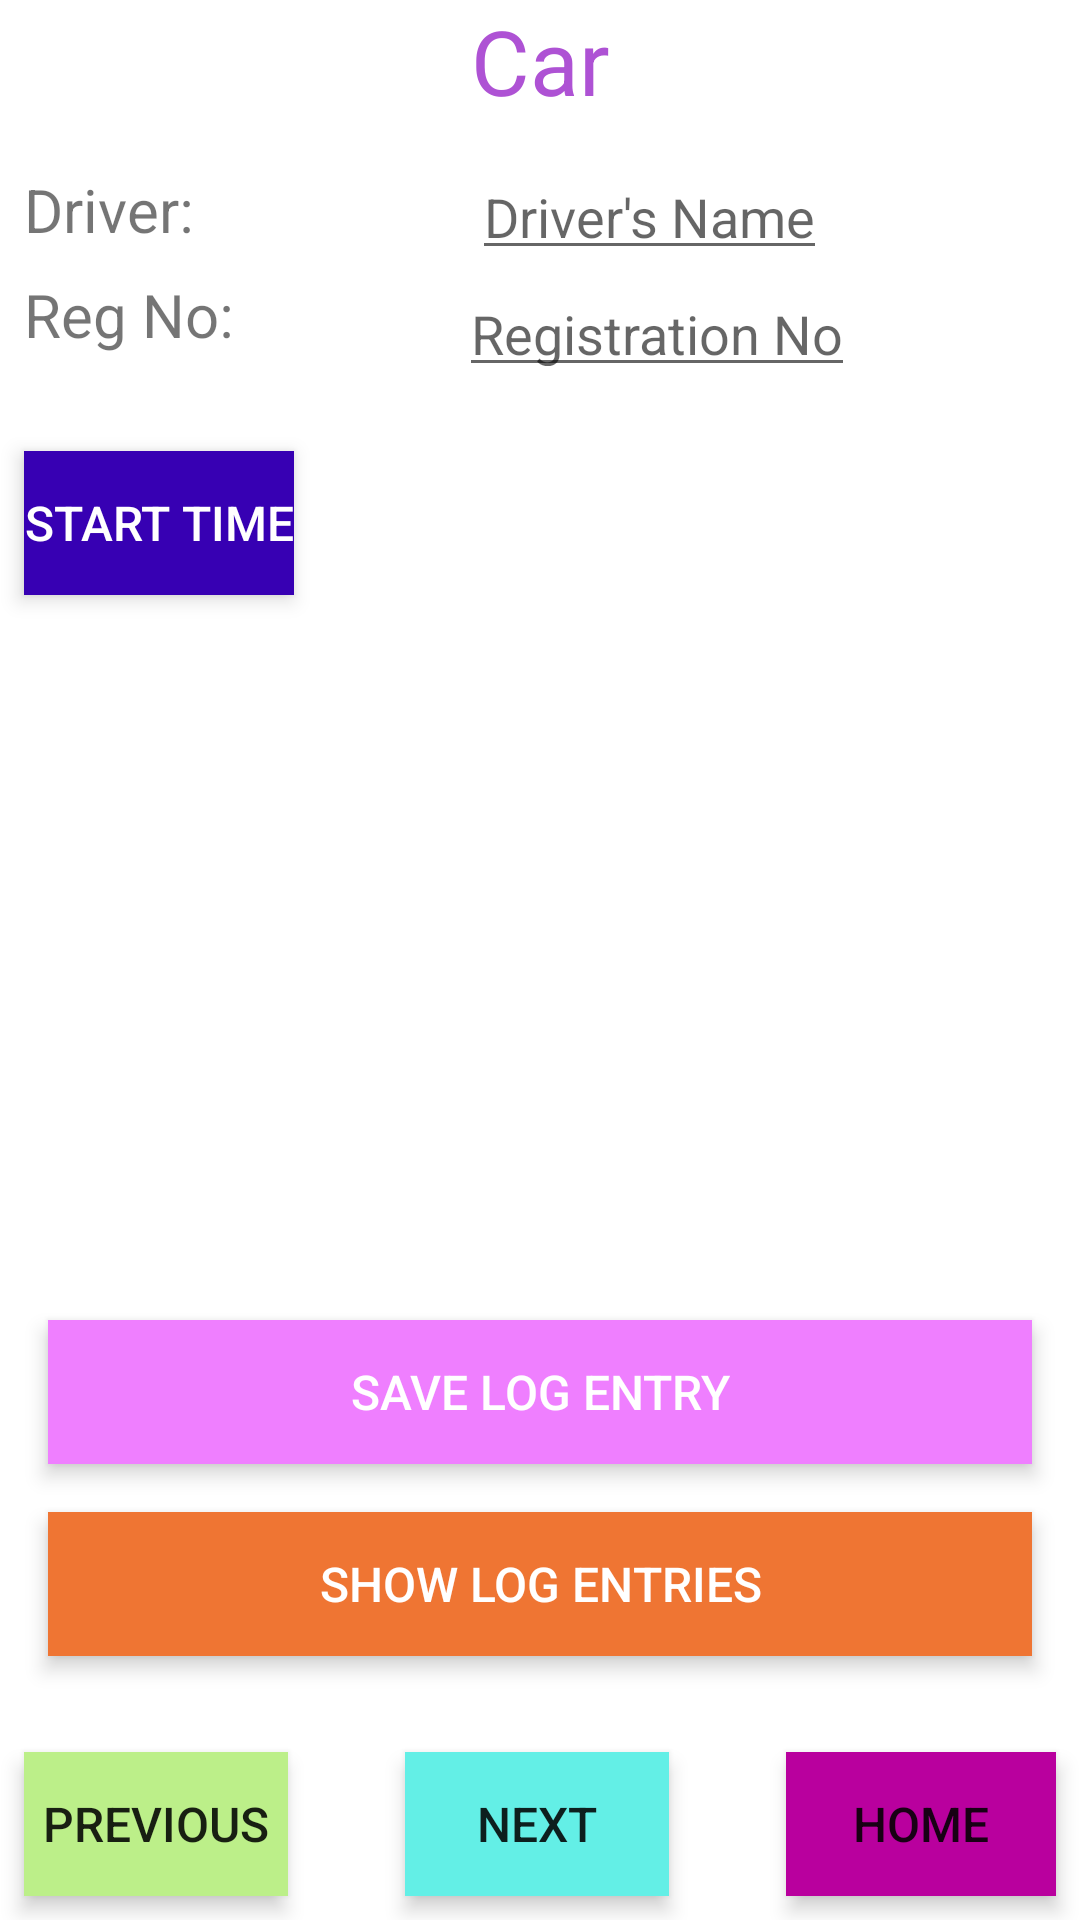

Reconstruct the res/layout file that produces this screen, plus the resources it refers to.
<!-- AndroidManifest.xml: application theme AppTheme -->
<!-- res/layout/fragment_car.xml -->
<?xml version="1.0" encoding="utf-8"?>
<android.support.constraint.ConstraintLayout xmlns:android="http://schemas.android.com/apk/res/android"
    xmlns:app="http://schemas.android.com/apk/res-auto"
    xmlns:tools="http://schemas.android.com/tools"
    android:layout_width="match_parent"
    android:layout_height="match_parent"
    tools:context=".CarFragment">

    <TextView
        android:id="@+id/textView2"
        android:layout_width="match_parent"
        android:layout_height="wrap_content"
        android:gravity="center"
        android:text="@string/car"
        android:textColor="#ae52d4"
        android:textSize="30sp" />

    <TextView
        android:id="@+id/textView3"
        android:layout_width="wrap_content"
        android:layout_height="wrap_content"
        android:layout_marginStart="8dp"
        android:layout_marginTop="16dp"
        android:text="@string/driver"
        android:textSize="20sp"
        app:layout_constraintStart_toStartOf="parent"
        app:layout_constraintTop_toBottomOf="@+id/textView2" />

    <EditText
        android:id="@+id/drivername_car"
        android:layout_width="wrap_content"
        android:layout_height="40dp"
        android:layout_marginStart="16dp"
        android:layout_marginEnd="8dp"
        android:hint="@string/driver_s_name"
        android:inputType="text"
        app:layout_constraintBottom_toBottomOf="@+id/textView3"
        app:layout_constraintEnd_toEndOf="parent"
        app:layout_constraintStart_toEndOf="@+id/textView3"
        app:layout_constraintTop_toTopOf="@+id/textView3" />

    <TextView
        android:id="@+id/regno"
        android:layout_width="wrap_content"
        android:layout_height="wrap_content"
        android:layout_marginTop="8dp"
        android:text="@string/reg_no"
        android:textSize="20sp"
        app:layout_constraintStart_toStartOf="@+id/textView3"
        app:layout_constraintTop_toBottomOf="@+id/textView3" />

    <EditText
        android:id="@+id/regno_car"
        android:layout_width="wrap_content"
        android:layout_height="40dp"
        android:layout_marginStart="8dp"
        android:layout_marginTop="8dp"
        android:layout_marginEnd="8dp"
        android:hint="@string/registration_no"
        android:inputType="text"
        app:layout_constraintBottom_toBottomOf="@+id/regno"
        app:layout_constraintEnd_toEndOf="parent"
        app:layout_constraintStart_toEndOf="@+id/regno"
        app:layout_constraintTop_toTopOf="@+id/regno" />

    <Button
        android:id="@+id/btn_starttime_car"
        android:layout_width="wrap_content"
        android:layout_height="wrap_content"
        android:layout_marginStart="8dp"
        android:layout_marginTop="32dp"
        android:background="@color/colorPrimaryDark"
        android:text="@string/start_time"
        android:textColor="#fff"
        android:textSize="16sp"
        app:layout_constraintStart_toStartOf="parent"
        app:layout_constraintTop_toBottomOf="@+id/regno"
        android:elevation="2dp"
        android:translationZ="2dp"
        android:stateListAnimator="@null"/>

    <TextView
        android:id="@+id/txtView_starttime_car"
        android:layout_width="wrap_content"
        android:layout_height="wrap_content"
        android:layout_marginEnd="16dp"
        android:textColor="@color/colorPrimary"
        android:textSize="12sp"
        app:layout_constraintBottom_toBottomOf="@+id/btn_starttime_car"
        app:layout_constraintEnd_toEndOf="parent"
        app:layout_constraintTop_toTopOf="@+id/btn_starttime_car" />

    <Button
        android:id="@+id/btn_1break_car"
        android:layout_width="wrap_content"
        android:layout_height="wrap_content"
        android:layout_marginTop="10dp"
        android:background="#b9b90c"
        android:text="@string/first_break"
        android:textColor="#fff"
        android:textSize="16sp"
        app:layout_constraintStart_toStartOf="@+id/btn_starttime_car"
        app:layout_constraintTop_toBottomOf="@+id/btn_starttime_car"
        android:visibility="gone"
        android:elevation="2dp"
        android:translationZ="2dp"
        android:stateListAnimator="@null"/>

    <TextView
        android:id="@+id/txtView_1stbreak_car"
        android:layout_width="wrap_content"
        android:layout_height="wrap_content"
        android:layout_marginTop="8dp"
        android:layout_marginEnd="16dp"
        android:layout_marginBottom="8dp"
        android:textColor="#b9b90c"
        android:textSize="12sp"
        app:layout_constraintBottom_toBottomOf="@+id/btn_1break_car"
        app:layout_constraintEnd_toEndOf="parent"
        app:layout_constraintTop_toBottomOf="@+id/btn_starttime_car"
        />

    <Button
        android:id="@+id/btn_2break_car"
        android:layout_width="wrap_content"
        android:layout_height="wrap_content"
        android:layout_marginTop="10dp"
        android:background="#b9b90c"
        android:text="@string/second_break"
        android:textColor="#fff"
        android:textSize="16sp"
        app:layout_constraintStart_toStartOf="@+id/btn_1break_car"
        app:layout_constraintTop_toBottomOf="@+id/btn_1break_car"
        android:visibility="gone"
        android:elevation="2dp"
        android:translationZ="2dp"
        android:stateListAnimator="@null"/>

    <TextView
        android:id="@+id/txtView_2ndbreak_car"
        android:layout_width="wrap_content"
        android:layout_height="wrap_content"
        android:layout_marginEnd="16dp"
        android:textColor="#b9b90c"
        android:textSize="12sp"
        app:layout_constraintBottom_toBottomOf="@+id/btn_2break_car"
        app:layout_constraintEnd_toEndOf="parent"
        app:layout_constraintTop_toTopOf="@+id/btn_2break_car" />

    <Button
        android:id="@+id/btn_endtime_car"
        android:layout_width="wrap_content"
        android:layout_height="wrap_content"
        android:layout_marginTop="10dp"
        android:background="#b5000f"
        android:text="@string/end_time"
        android:textColor="#fff"
        android:textSize="16sp"
        app:layout_constraintStart_toStartOf="@+id/btn_2break_car"
        app:layout_constraintTop_toBottomOf="@+id/btn_2break_car"
        android:visibility="gone"
        android:elevation="2dp"
        android:translationZ="2dp"
        android:stateListAnimator="@null"/>

    <TextView
        android:id="@+id/txtView_endtime_car"
        android:layout_width="wrap_content"
        android:layout_height="wrap_content"
        android:layout_marginEnd="16dp"
        android:textColor="#b5000f"
        android:textSize="12sp"
        app:layout_constraintBottom_toBottomOf="@+id/btn_endtime_car"
        app:layout_constraintEnd_toEndOf="parent"
        app:layout_constraintTop_toTopOf="@+id/btn_endtime_car" />

    <Button
        android:id="@+id/btn_next"
        android:layout_width="wrap_content"
        android:layout_height="wrap_content"
        android:layout_marginStart="8dp"
        android:layout_marginEnd="8dp"
        android:layout_marginBottom="8dp"
        android:background="#63efe6"
        android:text="@string/next"
        android:textSize="16sp"
        app:layout_constraintBottom_toBottomOf="parent"
        app:layout_constraintEnd_toStartOf="@+id/btn_home"
        app:layout_constraintStart_toEndOf="@+id/btn_previous"
        android:elevation="2dp"
        android:translationZ="2dp"
        android:stateListAnimator="@null"/>

    <Button
        android:id="@+id/btn_previous"
        android:layout_width="wrap_content"
        android:layout_height="wrap_content"
        android:layout_marginStart="8dp"
        android:background="#bcef89"
        android:text="@string/previous"
        android:textSize="16sp"
        app:layout_constraintBottom_toBottomOf="@+id/btn_next"
        app:layout_constraintStart_toStartOf="parent"
        app:layout_constraintTop_toTopOf="@+id/btn_next"
        android:elevation="2dp"
        android:translationZ="2dp"
        android:stateListAnimator="@null"/>

    <Button
        android:id="@+id/btn_home"
        android:layout_width="90dp"
        android:layout_height="wrap_content"
        android:layout_marginEnd="8dp"
        android:background="#b9009e"
        android:text="@string/home"
        android:textSize="16sp"
        app:layout_constraintBottom_toBottomOf="@+id/btn_next"
        app:layout_constraintEnd_toEndOf="parent"
        app:layout_constraintTop_toTopOf="@+id/btn_next"
        android:elevation="2dp"
        android:translationZ="2dp"
        android:stateListAnimator="@null"/>

    <Button
        android:id="@+id/btn_savelogentry_car"
        android:layout_width="match_parent"
        android:layout_height="wrap_content"
        android:layout_marginStart="16dp"
        android:layout_marginEnd="16dp"
        android:layout_marginBottom="16dp"
        android:background="#ef7fff"
        android:text="@string/save_log_entry"
        android:textColor="#fff"
        android:textSize="16sp"
        app:layout_constraintBottom_toTopOf="@+id/btn_showlogentry_car"
        app:layout_constraintEnd_toEndOf="parent"
        app:layout_constraintHorizontal_bias="0.0"
        app:layout_constraintStart_toStartOf="parent"
        android:elevation="2dp"
        android:translationZ="2dp"
        android:stateListAnimator="@null"/>

    <Button
        android:id="@+id/btn_showlogentry_car"
        android:layout_width="match_parent"
        android:layout_height="wrap_content"
        android:layout_marginStart="16dp"
        android:layout_marginEnd="16dp"
        android:layout_marginBottom="32dp"
        android:background="#ef7533"
        android:text="@string/show_log_entries"
        android:textColor="#fff"
        android:textSize="16sp"
        app:layout_constraintBottom_toTopOf="@+id/btn_next"
        app:layout_constraintEnd_toEndOf="parent"
        app:layout_constraintHorizontal_bias="0.0"
        app:layout_constraintStart_toStartOf="parent"
        android:elevation="2dp"
        android:translationZ="2dp"
        android:stateListAnimator="@null"/>

</android.support.constraint.ConstraintLayout>
<!-- resources referenced by this layout -->
<resources>
  <string name="car">Car</string>
  <string name="driver">Driver: </string>
  <string name="driver_s_name">Driver\'s Name</string>
  <string name="end_time">End Time</string>
  <string name="first_break">First Break</string>
  <string name="home">HOME</string>
  <string name="next">Next</string>
  <string name="previous">Previous</string>
  <string name="reg_no">Reg No:</string>
  <string name="registration_no">Registration No</string>
  <string name="save_log_entry">Save Log Entry</string>
  <string name="second_break">Second Break</string>
  <string name="show_log_entries">SHOW LOG ENTRIES</string>
  <string name="start_time">Start Time</string>
  <style name="AppTheme" parent="@style/Theme.MaterialComponents.Light.DarkActionBar">
          
          <item name="colorPrimary">@color/colorPrimary</item>
          <item name="colorPrimaryDark">@color/colorPrimaryDark</item>
          <item name="colorAccent">@color/colorAccent</item>
      </style>
  <!-- not gathered from this repository: default colours our renderer supplied (Android Studio template values) -->
  <color name="colorPrimary">#FF6200EE</color>
  <color name="colorPrimaryDark">#FF3700B3</color>
  <color name="colorAccent">#FF03DAC5</color>
</resources>
